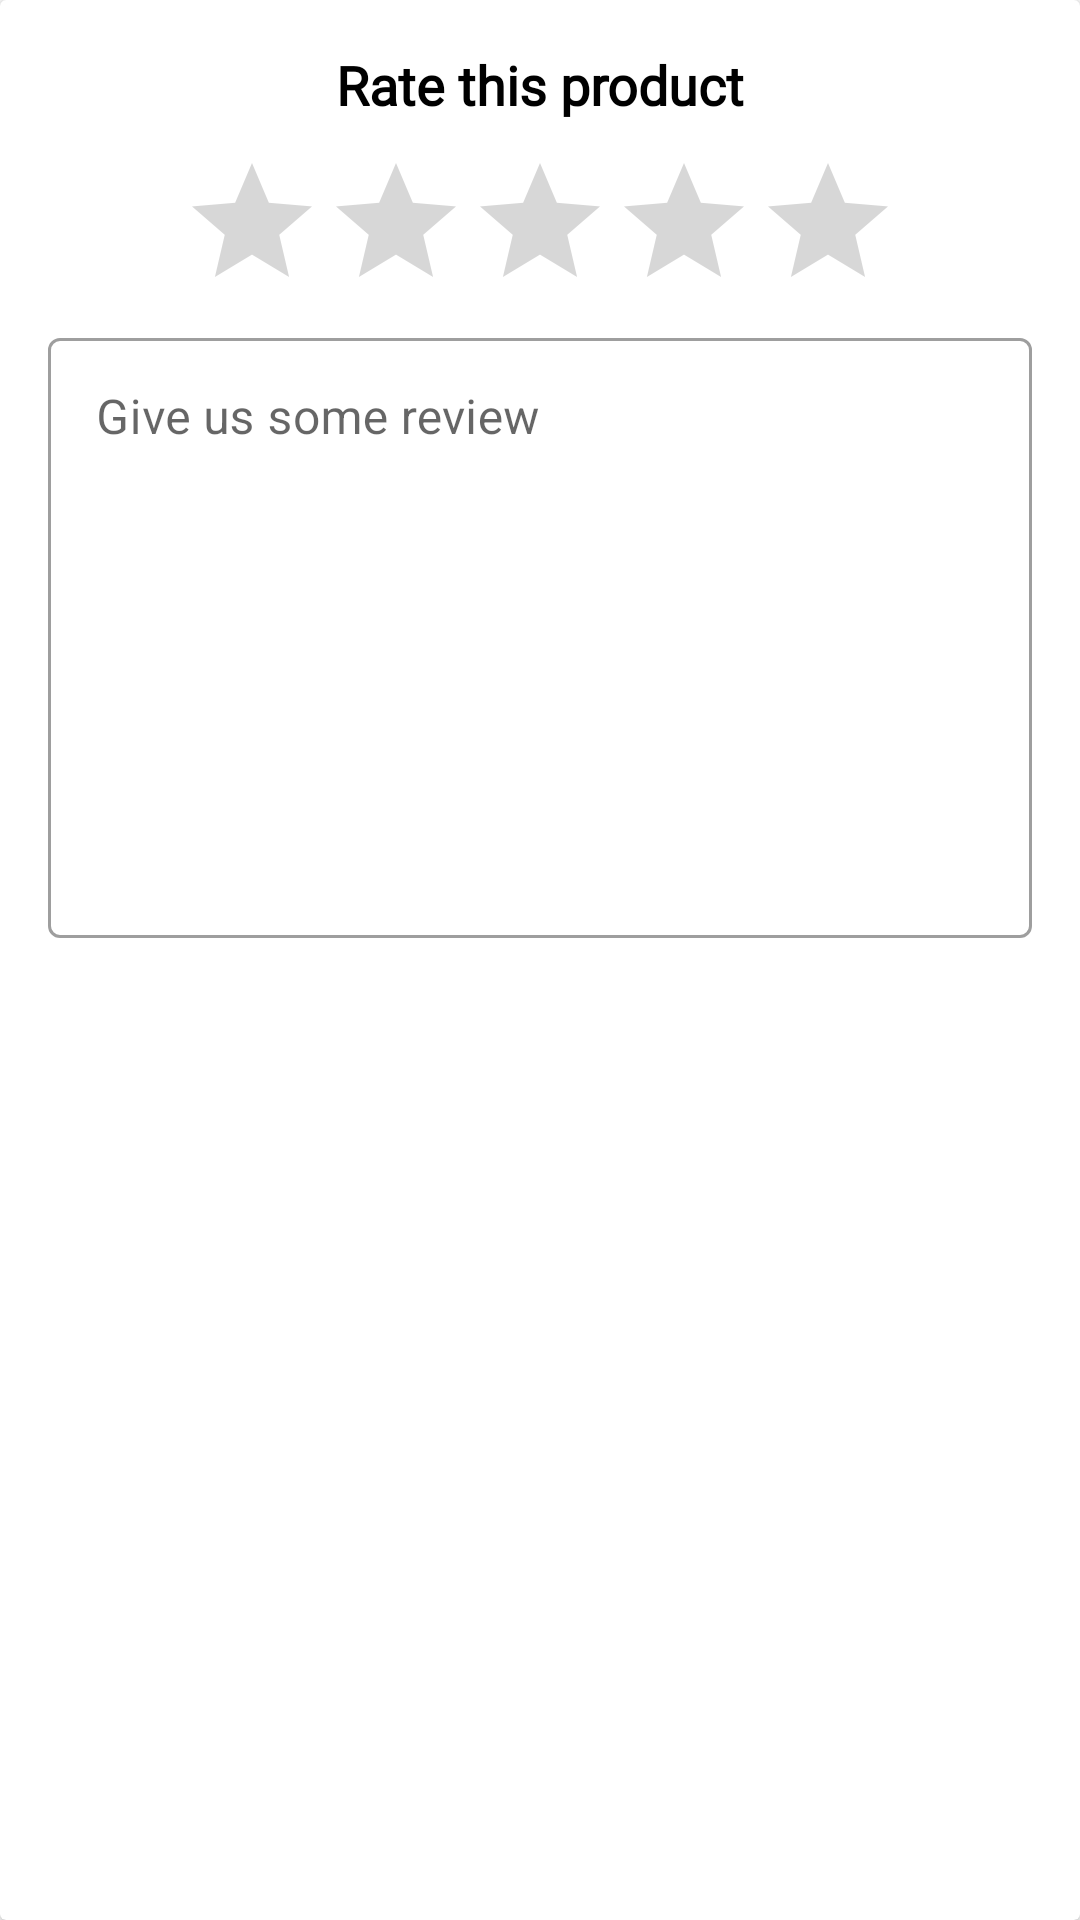

Write the Android layout XML for this screen, with the resource values it uses.
<!-- AndroidManifest.xml: application theme AppTheme -->
<!-- res/layout/review_add_dialog.xml -->
<?xml version="1.0" encoding="utf-8"?>
<androidx.cardview.widget.CardView
    xmlns:android="http://schemas.android.com/apk/res/android" android:layout_width="match_parent"
    android:layout_height="match_parent">
    <androidx.core.widget.NestedScrollView
        android:layout_width="match_parent"
        android:layout_height="wrap_content">


        <LinearLayout
            android:layout_width="match_parent"
            android:layout_height="wrap_content"
            android:orientation="vertical"
            android:padding="16dp"
            >

            <TextView
                android:layout_width="match_parent"
                android:layout_height="wrap_content"
                android:text="Rate this product"
                android:layout_marginBottom="10dp"
                android:textSize="18sp"
                android:textColor="@color/Black"
                android:textStyle="bold"
                android:textAlignment="center"
                android:fontFamily="@font/roboto_slab_light"

                />

            <RatingBar
                android:id="@+id/ratingBar"
                android:layout_width="wrap_content"
                android:layout_height="wrap_content"
                style="?android:attr/ratingBarStyle"
                android:numStars="5"
                android:layout_gravity="center"
                />

            <com.google.android.material.textfield.TextInputLayout
                android:id="@+id/etReview"
                xmlns:app="http://schemas.android.com/apk/res-auto"
                android:layout_width="match_parent"
                android:layout_height="wrap_content"
                app:errorEnabled="true"
                style="@style/Widget.MaterialComponents.TextInputLayout.OutlinedBox"
                >

                <androidx.appcompat.widget.AppCompatEditText
                    android:layout_width="match_parent"
                    android:layout_height="200dp"
                    android:drawablePadding="20dp"
                    android:gravity="start"

                    android:textColor="#000"
                    app:passwordToggleTint="@color/colorPrimary"
                    android:hint="Give us some review"
                    android:inputType="textMultiLine"

                    />

            </com.google.android.material.textfield.TextInputLayout>



        </LinearLayout>
    </androidx.core.widget.NestedScrollView>

</androidx.cardview.widget.CardView>
<!-- resources referenced by this layout -->
<resources>
  <color name="Black">#000</color>
  <color name="colorPrimary">#f44336</color>
  <style name="AppTheme" parent="Theme.MaterialComponents.Light.NoActionBar">
          
          <item name="colorPrimary">@color/colorPrimary</item>
          <item name="colorPrimaryDark">@color/colorPrimaryDark</item>
          <item name="colorAccent">@color/colorAccent</item>
          <item name="android:windowAnimationStyle">@style/CustomActivityAnimation</item>
  
      </style>
  <color name="colorPrimaryDark">#d32f2f</color>
  <color name="colorAccent">#ff5252</color>
  <style name="CustomActivityAnimation" parent="@android:style/Animation.Activity">
          <item name="android:activityOpenEnterAnimation">@anim/slide_in_right</item>
          <item name="android:activityOpenExitAnimation">@anim/slide_out_left</item>
          <item name="android:activityCloseEnterAnimation">@anim/fragment_fade_enter</item>
          <item name="android:activityCloseExitAnimation">@anim/slide_out_right</item>
      </style>
</resources>
